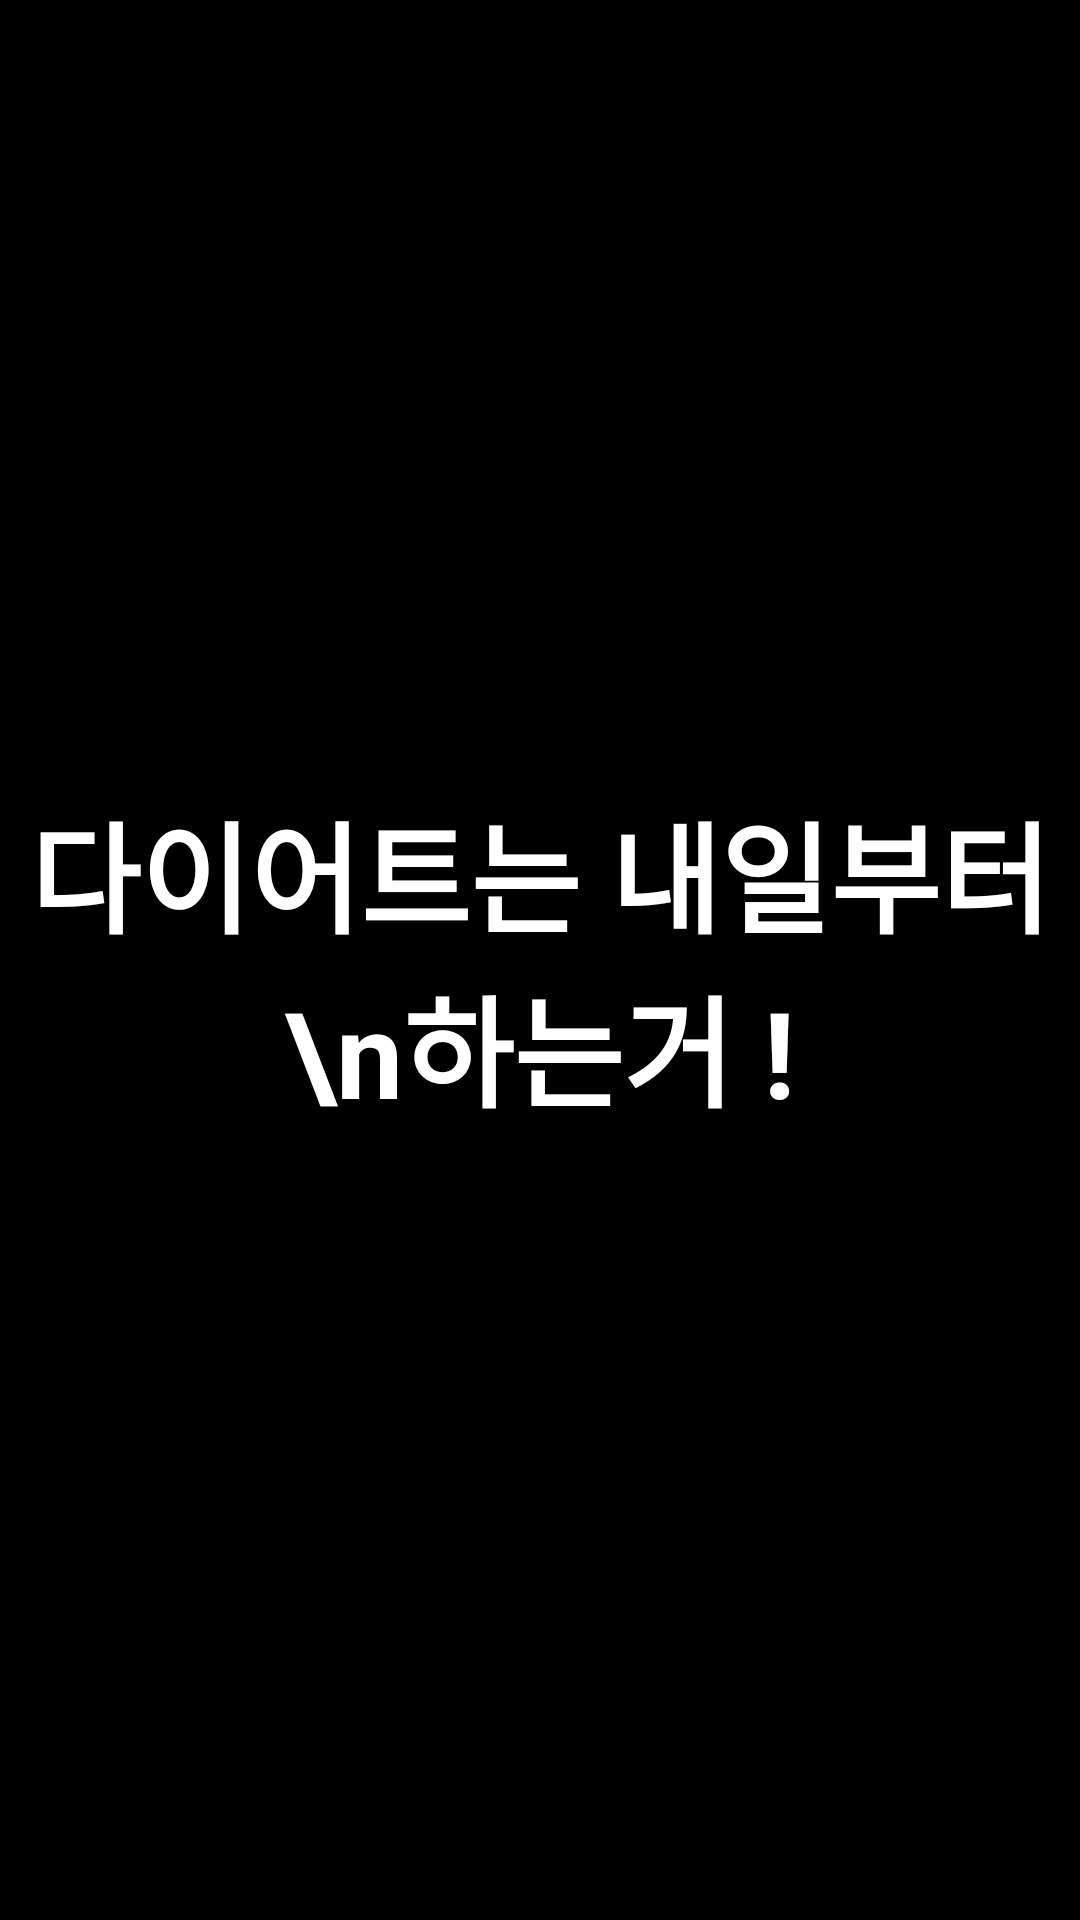

Layout XML and referenced resources for this Android screen:
<!-- AndroidManifest.xml: application theme Theme.Diet__memo2 -->
<!-- res/layout/activity_splash.xml -->
<?xml version="1.0" encoding="utf-8"?>
<androidx.constraintlayout.widget.ConstraintLayout xmlns:android="http://schemas.android.com/apk/res/android"
    xmlns:app="http://schemas.android.com/apk/res-auto"
    xmlns:tools="http://schemas.android.com/tools"
    android:layout_width="match_parent"
    android:layout_height="match_parent"
    android:background="@color/black"
    tools:context=".SplashActivity">

    <TextView
        android:layout_width="match_parent"
        android:layout_height="wrap_content"
        android:textSize="40sp"
        android:gravity="center"
        android:textStyle="bold"
        android:text="다이어트는 내일부터 \n하는거 !"
        android:textColor="@color/white"
        app:layout_constraintBottom_toBottomOf="parent"
        app:layout_constraintEnd_toEndOf="parent"
        app:layout_constraintStart_toStartOf="parent"
        app:layout_constraintTop_toTopOf="parent" />

</androidx.constraintlayout.widget.ConstraintLayout>
<!-- resources referenced by this layout -->
<resources>
  <style name="Theme.Diet__memo2" parent="Base.Theme.Diet__memo2" />
  <style name="Base.Theme.Diet__memo2" parent="Theme.Material3.DayNight.NoActionBar">
          
          
      </style>
  <!-- not gathered from this repository: default colours our renderer supplied (Android Studio template values) -->
  <color name="black">#FF000000</color>
  <color name="white">#FFFFFFFF</color>
</resources>
